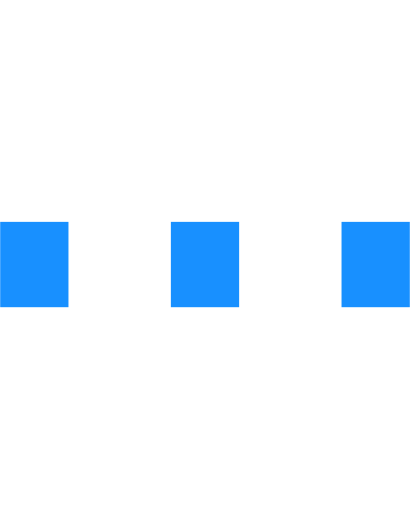
t = 0.00 s
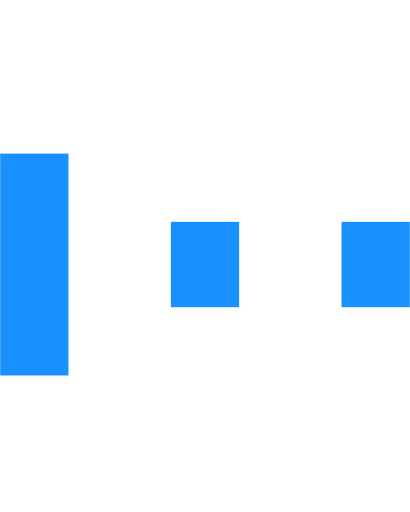
t = 0.15 s
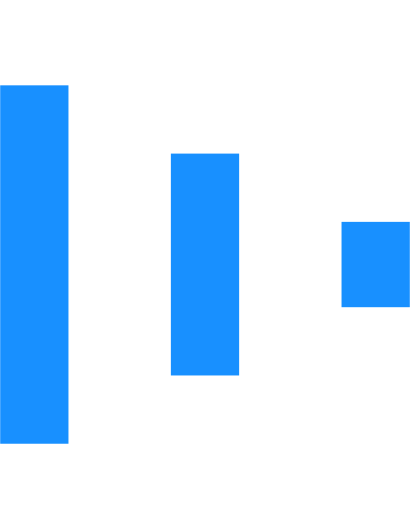
t = 0.30 s
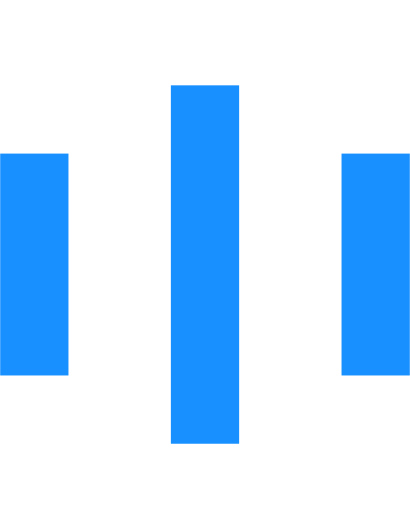
t = 0.45 s
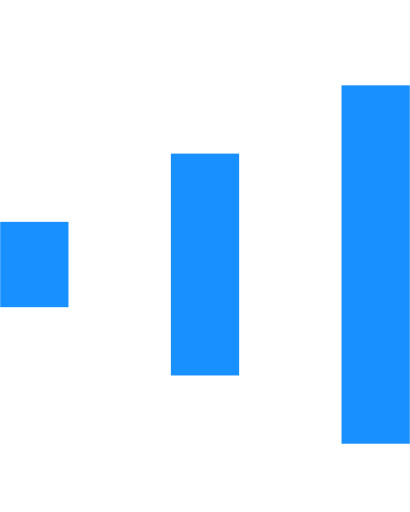
t = 0.60 s
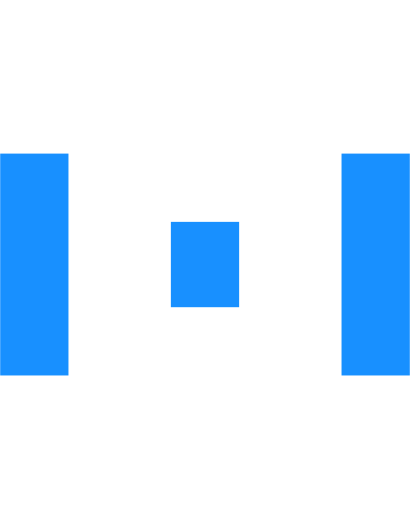
t = 0.75 s

The animated SVG that drew these frames (rendered in a browser with its animation timeline set to each time). Animation: 6 SMIL elements (animate=6); one cycle of 0.90 s, repeats indefinitely.

    <svg
      version="1.1"
      xmlns="http://www.w3.org/2000/svg"
      width="24px"
      height= "30px"
      viewBox="0 0 24 30"
      senable-background="new 0 0 50 50"
    >
      <rect x="0" y="13" width="4" height="5" fill="#1890ff">
        <animate
          attributeName="height"
          attributeType="XML"
          values="5;21;5"
          begin="0s"
          dur="0.6s"
          repeatCount="indefinite"
        />
        <animate
          attributeName="y"
          attributeType="XML"
          values="13; 5; 13"
          begin="0s"
          dur="0.6s"
          repeatCount="indefinite"
        />
      </rect>
      <rect x="10" y="13" width="4" height="5" fill="#1890ff">
        <animate
          attributeName="height"
          attributeType="XML"
          values="5;21;5"
          begin="0.15s"
          dur="0.6s"
          repeatCount="indefinite"
        />
        <animate
          attributeName="y"
          attributeType="XML"
          values="13; 5; 13"
          begin="0.15s"
          dur="0.6s"
          repeatCount="indefinite"
        />
      </rect>
      <rect x="20" y="13" width="4" height="5" fill="#1890ff">
        <animate
          attributeName="height"
          attributeType="XML"
          values="5;21;5"
          begin="0.3s"
          dur="0.6s"
          repeatCount="indefinite"
        />
        <animate
          attributeName="y"
          attributeType="XML"
          values="13; 5; 13"
          begin="0.3s"
          dur="0.6s"
          repeatCount="indefinite"
        />
      </rect>
    </svg>